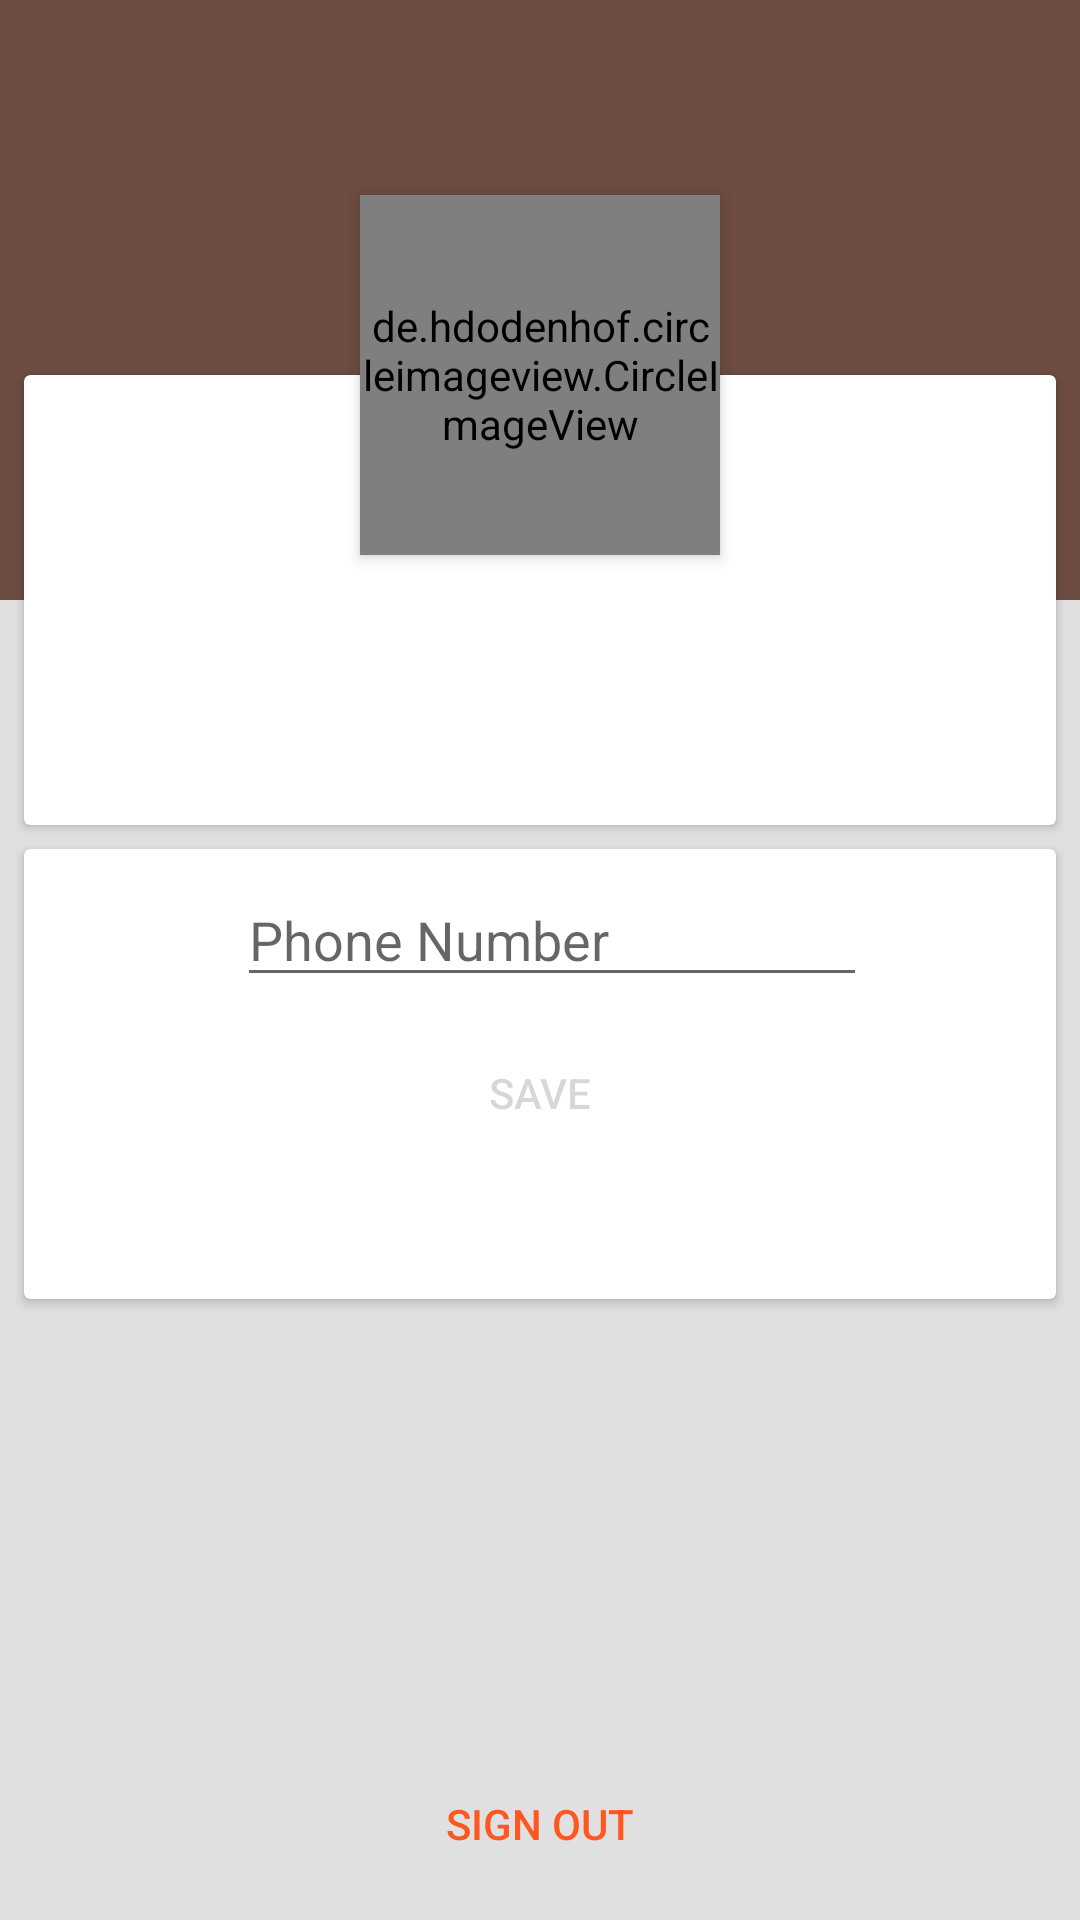

Write the Android layout XML for this screen, with the resource values it uses.
<!-- AndroidManifest.xml: application theme AppTheme -->
<!-- res/layout/fragment_profile.xml -->
<?xml version="1.0" encoding="utf-8"?>

<android.support.constraint.ConstraintLayout xmlns:android="http://schemas.android.com/apk/res/android"
    xmlns:app="http://schemas.android.com/apk/res-auto"
    android:layout_width="match_parent"
    android:layout_height="match_parent"
    android:background="@color/colorBackground">

    <Button
        android:id="@+id/btn_profile_save"
        style="@style/Widget.AppCompat.Button.Borderless.Colored"
        android:layout_width="wrap_content"
        android:layout_height="wrap_content"
        android:layout_marginEnd="@dimen/default_margin_inner_layout"
        android:layout_marginStart="@dimen/default_margin_inner_layout"
        android:layout_marginTop="@dimen/default_margin_inner_layout"
        android:elevation="3dp"
        android:enabled="false"
        android:text="@string/save"
        app:layout_constraintEnd_toEndOf="@+id/cardView3"
        app:layout_constraintStart_toStartOf="@+id/cardView3"
        app:layout_constraintTop_toBottomOf="@+id/txt_profile_phone_number" />

    <Button
        android:id="@+id/btn_profile_signout"
        style="@style/Widget.AppCompat.Button.Borderless.Colored"
        android:layout_width="wrap_content"
        android:layout_height="wrap_content"
        android:layout_marginBottom="@dimen/default_margin_inner_layout"
        android:layout_marginEnd="@dimen/default_margin_inner_layout"
        android:layout_marginStart="@dimen/default_margin_inner_layout"
        android:elevation="3dp"
        android:text="@string/sign_out"
        app:layout_constraintBottom_toBottomOf="parent"
        app:layout_constraintEnd_toEndOf="parent"
        app:layout_constraintStart_toStartOf="parent" />

    <TextView
        android:id="@+id/tv_profile_email"
        android:layout_width="0dp"
        android:layout_height="wrap_content"
        android:layout_marginEnd="@dimen/default_margin_inner_layout"
        android:layout_marginStart="@dimen/default_margin_inner_layout"
        android:layout_marginTop="@dimen/default_margin_inner_layout"
        android:elevation="3dp"
        android:gravity="center"
        android:textSize="@dimen/coffee_name"
        app:layout_constraintEnd_toEndOf="parent"
        app:layout_constraintStart_toStartOf="parent"
        app:layout_constraintTop_toBottomOf="@+id/tv_profile_name" />

    <TextView
        android:id="@+id/tv_profile_name"
        android:layout_width="0dp"
        android:layout_height="wrap_content"
        android:layout_alignStart="@+id/iv_profile_screen_picture"
        android:layout_below="@+id/iv_profile_screen_picture"
        android:layout_marginEnd="@dimen/default_margin_inner_layout"
        android:layout_marginStart="@dimen/default_margin_inner_layout"
        android:layout_marginTop="@dimen/default_margin_inner_layout"
        android:elevation="3dp"
        android:gravity="center"
        android:textSize="@dimen/coffee_name"
        android:textStyle="bold"
        app:layout_constraintEnd_toEndOf="parent"
        app:layout_constraintStart_toStartOf="parent"
        app:layout_constraintTop_toBottomOf="@+id/iv_profile_screen_picture" />

    <de.hdodenhof.circleimageview.CircleImageView
        android:id="@+id/iv_profile_screen_picture"
        android:layout_width="@dimen/profile_size"
        android:layout_height="@dimen/profile_size"
        android:layout_marginBottom="@dimen/default_margin_inner_layout"
        android:layout_marginEnd="@dimen/default_margin_inner_layout"
        android:layout_marginStart="@dimen/default_margin_inner_layout"
        android:elevation="3dp"
        android:src="@drawable/profile"
        app:civ_border_color="@android:color/white"
        app:civ_border_width="3dp"
        app:layout_constraintBottom_toTopOf="@+id/cardView2"
        app:layout_constraintEnd_toEndOf="parent"
        app:layout_constraintStart_toStartOf="parent"
        app:layout_constraintTop_toTopOf="@+id/cardView2"
        app:layout_constraintVertical_bias="0.0" />

    <android.support.constraint.ConstraintLayout
        android:id="@+id/constraintLayout"
        android:layout_width="0dp"
        android:layout_height="@dimen/card_profile_size"
        android:background="@color/colorPrimaryDark"
        android:elevation="0dp"
        app:layout_constraintEnd_toEndOf="parent"
        app:layout_constraintStart_toStartOf="parent"
        app:layout_constraintTop_toTopOf="parent">

    </android.support.constraint.ConstraintLayout>

    <android.support.v7.widget.CardView
        android:id="@+id/cardView2"
        android:layout_width="0dp"
        android:layout_height="@dimen/coffee_picture_card_view_height"
        android:layout_marginEnd="@dimen/default_margin_inner_layout"
        android:layout_marginStart="@dimen/default_margin_inner_layout"
        android:layout_marginTop="@dimen/default_margin_inner_layout"
        android:elevation="1dp"
        app:layout_constraintBottom_toBottomOf="@+id/constraintLayout"
        app:layout_constraintEnd_toEndOf="parent"
        app:layout_constraintHorizontal_bias="0.0"
        app:layout_constraintStart_toStartOf="parent"
        app:layout_constraintTop_toBottomOf="@+id/constraintLayout"
        app:layout_constraintVertical_bias="0.302">


    </android.support.v7.widget.CardView>

    <android.support.v7.widget.CardView
        android:id="@+id/cardView3"
        android:layout_width="0dp"
        android:layout_height="@dimen/coffee_picture_card_view_height"
        android:layout_marginEnd="@dimen/default_margin_inner_layout"
        android:layout_marginStart="@dimen/default_margin_inner_layout"
        android:layout_marginTop="@dimen/default_margin_inner_layout"
        android:elevation="0dp"
        app:layout_constraintEnd_toEndOf="parent"
        app:layout_constraintStart_toStartOf="parent"
        app:layout_constraintTop_toBottomOf="@+id/cardView2">

    </android.support.v7.widget.CardView>

    <EditText
        android:id="@+id/txt_profile_phone_number"
        android:layout_width="wrap_content"
        android:layout_height="wrap_content"
        android:layout_marginEnd="16dp"
        android:layout_marginStart="16dp"
        android:layout_marginTop="@dimen/default_margin_inner_layout"
        android:drawableLeft="@drawable/fui_ic_phone_white_24dp"
        android:drawablePadding="@dimen/minimum_margin"
        android:drawableTint="@color/text_color_for_icons"
        android:elevation="3dp"
        android:ems="10"
        android:hint="@string/phone_number_hint"
        android:inputType="phone"
        app:layout_constraintEnd_toEndOf="parent"
        app:layout_constraintStart_toStartOf="@+id/cardView3"
        app:layout_constraintTop_toTopOf="@+id/cardView3" />

</android.support.constraint.ConstraintLayout>
<!-- resources referenced by this layout -->
<resources>
  <color name="colorBackground">#E0E0E0</color>
  <color name="colorPrimaryDark">#6D4C41</color>
  <color name="text_color_for_icons">#757575</color>
  <dimen name="card_profile_size">200dp</dimen>
  <dimen name="coffee_name">24sp</dimen>
  <dimen name="coffee_picture_card_view_height">150dp</dimen>
  <dimen name="default_margin_inner_layout">8dp</dimen>
  <dimen name="minimum_margin">4dp</dimen>
  <dimen name="profile_size">120dp</dimen>
  <!-- drawable profile: png bitmap (drawable, 428534 bytes) -->
  <string name="phone_number_hint">Phone Number</string>
  <string name="save">Save</string>
  <string name="sign_out">Sign out</string>
  <style name="AppTheme" parent="Theme.AppCompat.Light.NoActionBar">
          
          <item name="colorPrimary">@color/colorPrimary</item>
          <item name="colorPrimaryDark">@color/colorPrimaryDark</item>
          <item name="colorAccent">@color/colorAccent</item>
          <item name="android:windowContentTransitions">true</item>
      </style>
  <color name="colorPrimary">#795548</color>
  <color name="colorAccent">#FF5722</color>
</resources>
